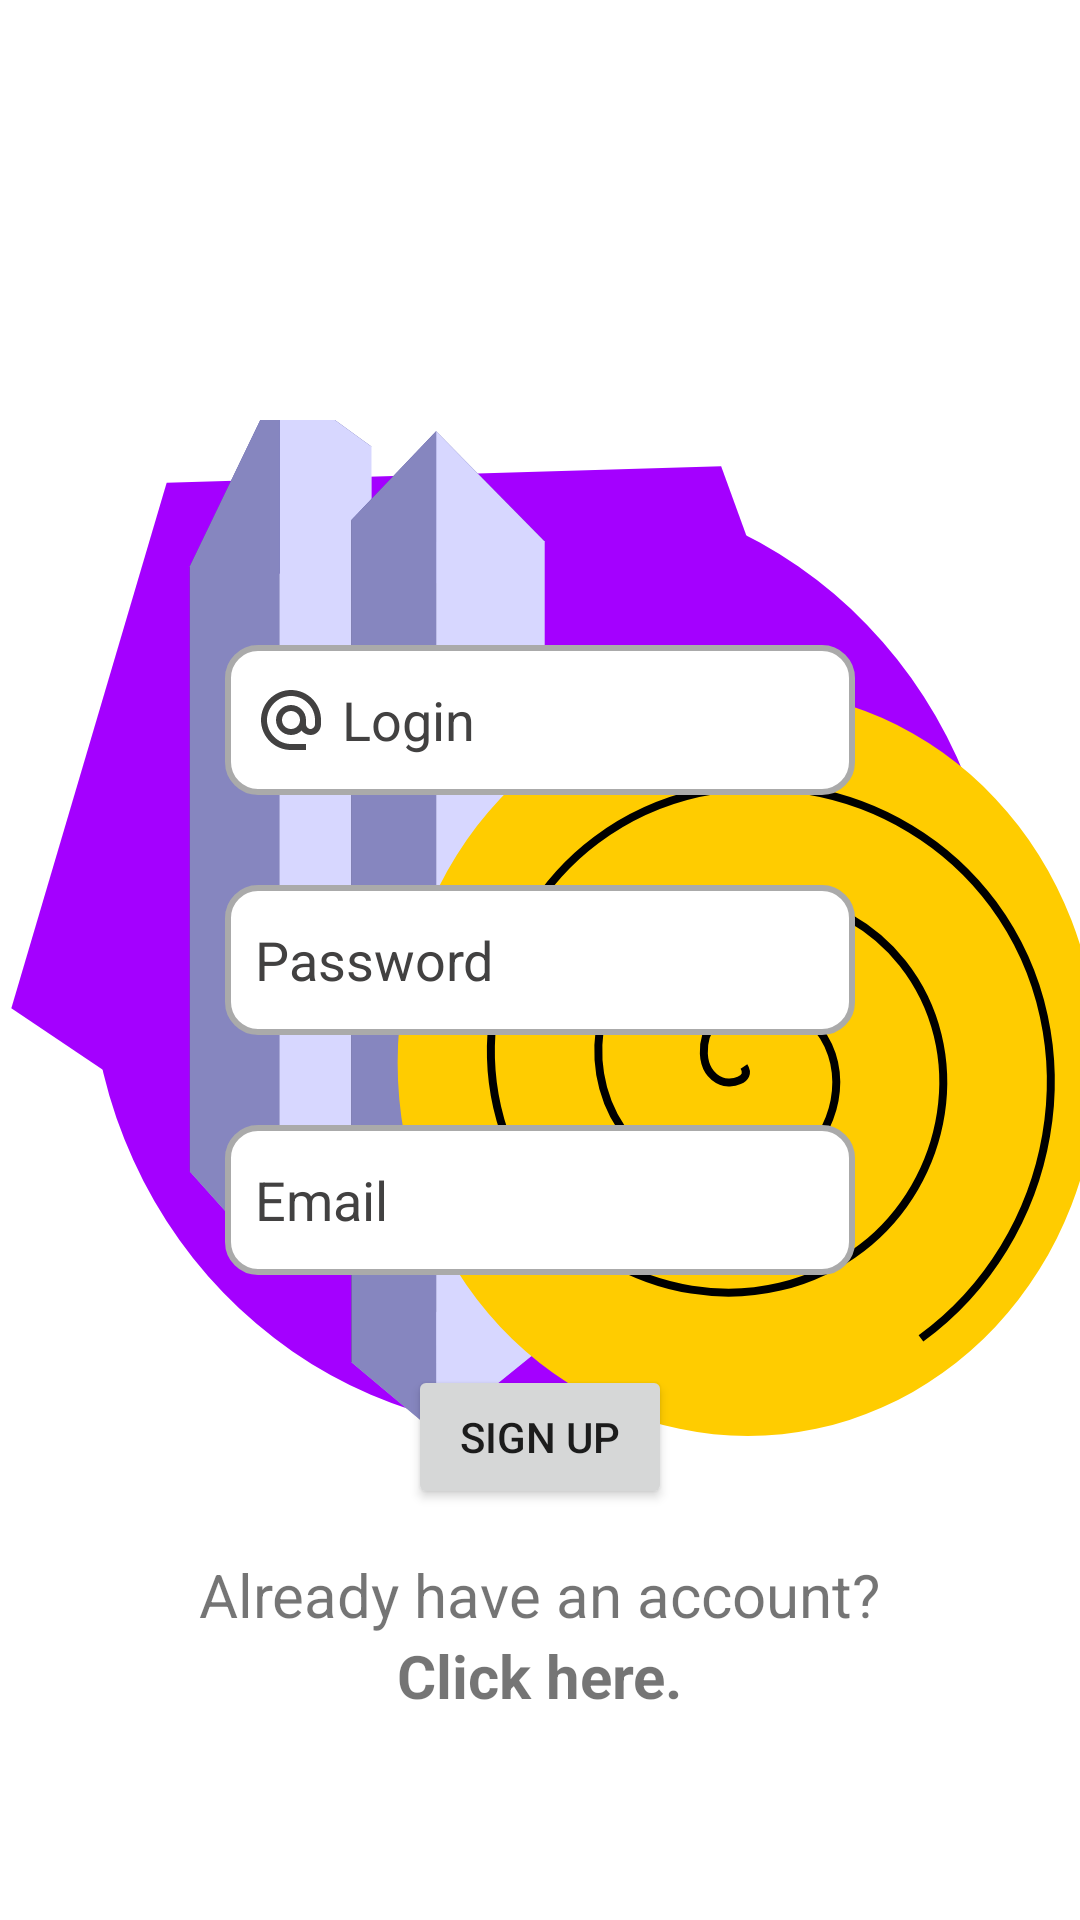

Android layout source for this screen:
<!-- AndroidManifest.xml: application theme Theme.TwoG -->
<!-- res/layout/activity_sign_up.xml -->
<?xml version="1.0" encoding="utf-8"?>
<RelativeLayout xmlns:android="http://schemas.android.com/apk/res/android"
    android:layout_width="match_parent"
    android:layout_height="match_parent"
    xmlns:app="http://schemas.android.com/apk/res-auto">
    <ImageView
        android:layout_width="match_parent"
        android:layout_centerInParent="true"
        android:layout_height="match_parent"
        android:src="@drawable/ic_logo"/>
    <ProgressBar
        android:id="@+id/progressBar"
        android:layout_width="wrap_content"
        android:layout_height="wrap_content"
        android:minWidth="70dp"
        android:visibility="invisible"
        android:minHeight="70dp"
        android:layout_above="@id/editTextLogin"
        android:layout_centerHorizontal="true"
        />
    <EditText
        android:drawablePadding="5dp"
        android:drawableLeft="@drawable/custom_sobaka_icon"
        android:id="@+id/editTextLogin"
        android:layout_width="wrap_content"
        android:layout_centerHorizontal="true"
        android:layout_above="@+id/editTextPassword"
        android:layout_height="50dp"
        android:ems="10"
        android:maxLength="15"
        android:layout_marginBottom="30dp"
        android:textColorHint="#424141"
        android:textColor="#424141"
        android:inputType="textPersonName"
        android:background="@drawable/custom_edittext_pattern"
        android:hint="Login"
        android:paddingStart="10dp"
        android:paddingEnd="10dp"
        android:drawableStart="@drawable/custom_sobaka_icon" />

    <EditText
        android:drawableStart="@drawable/custom_lock_icon"
        android:drawablePadding="5dp"
        android:textColorHint="#424141"
        android:id="@+id/editTextPassword"
        android:background="@drawable/custom_edittext_pattern"
        android:layout_width="wrap_content"
        android:layout_height="50dp"
        android:ems="10"
        android:textColor="#424141"
        android:layout_centerInParent="true"
        android:inputType="textPassword"
        android:layout_marginBottom="30dp"
        android:hint="Password"
        android:paddingStart="10dp"
        android:paddingEnd="10dp"
        android:drawableLeft="@drawable/custom_lock_icon" />


    <EditText
        android:drawablePadding="5dp"
        android:paddingStart="10dp"
        android:paddingEnd="10dp"
        android:textColorHint="#424141"
        android:drawableStart="@drawable/custom_email_icon"
        android:drawableLeft="@drawable/custom_email_icon"
        android:id="@+id/editTextEmail"
        android:layout_width="wrap_content"
        android:layout_height="50dp"
        android:ems="10"
        android:textColor="#424141"
        android:background="@drawable/custom_edittext_pattern"
        android:layout_below="@id/editTextPassword"
        android:layout_centerInParent="true"
        android:inputType="textEmailAddress"
        android:hint="Email" />
    <Button
        android:id="@+id/btnSignUp"
        android:layout_centerHorizontal="true"
        android:layout_marginTop="30dp"
        android:layout_below="@+id/editTextEmail"
        android:layout_width="wrap_content"
        android:layout_height="wrap_content"
        android:text="Sign Up"/>

    <TextView
        android:layout_marginTop="15dp"
        android:id="@+id/govno1"
        android:layout_below="@id/btnSignUp"
        android:layout_width="wrap_content"
        android:layout_centerHorizontal="true"
        android:layout_height="wrap_content"
        android:text="Already have an account?"
        android:textSize="20sp"/>

    <TextView
        android:layout_below="@+id/govno1"
        android:id="@+id/clickHere"
        android:layout_centerHorizontal="true"
        android:layout_width="wrap_content"
        android:layout_height="wrap_content"
        android:textStyle="bold"
        android:text="Click here."
        android:textSize="20sp"/>
</RelativeLayout>
<!-- resources referenced by this layout -->
<resources>
  <!-- drawable custom_edittext_pattern (drawable) -->
  <?xml version="1.0" encoding="utf-8"?>
  <selector xmlns:android="http://schemas.android.com/apk/res/android">
      <item android:state_enabled="true"
          android:state_focused="true">
          <shape android:shape="rectangle">
              <solid android:color="@color/white"/>
              <corners android:radius="10dp"/>
              <stroke android:color="@color/design_default_color_primary" android:width="2dp"/>
          </shape>
      </item>
      <item android:state_enabled="true">
          <shape android:shape="rectangle">
              <solid android:color="@color/white"/>
              <corners android:radius="10dp"/>
              <stroke android:color="@android:color/darker_gray" android:width="2dp"/>
          </shape>
      </item>
  </selector>
  <!-- drawable custom_sobaka_icon (drawable) -->
  <?xml version="1.0" encoding="utf-8"?>
  <selector xmlns:android="http://schemas.android.com/apk/res/android">
      <item android:state_focused="true" android:drawable="@drawable/ic_sobachka_focused"/>
      <item android:state_focused="false" android:drawable="@drawable/ic_sobachka"/>
  </selector>
  <!-- drawable ic_logo: vector/xml drawable (drawable, 4145 chars, omitted) -->
  <style name="Theme.TwoG" parent="Theme.MaterialComponents.DayNight.DarkActionBar">
          
          <item name="colorPrimary">@color/purple_500</item>
          <item name="colorPrimaryVariant">@color/purple_700</item>
          <item name="colorOnPrimary">@color/white</item>
          
          <item name="colorSecondary">@color/teal_200</item>
          <item name="colorSecondaryVariant">@color/teal_700</item>
          <item name="colorOnSecondary">@color/black</item>
          
          <item name="android:statusBarColor" tools:targetApi="l">?attr/colorPrimaryVariant</item>
          
      </style>
  <!-- drawable ic_sobachka_focused (drawable) -->
  <vector xmlns:android="http://schemas.android.com/apk/res/android"
      android:width="24dp"
      android:height="24dp"
      android:viewportWidth="24"
      android:viewportHeight="24">
    <path
        android:fillColor="@color/design_default_color_primary"
        android:pathData="M12,2C6.48,2 2,6.48 2,12s4.48,10 10,10h5v-2h-5c-4.34,0 -8,-3.66 -8,-8s3.66,-8 8,-8 8,3.66 8,8v1.43c0,0.79 -0.71,1.57 -1.5,1.57s-1.5,-0.78 -1.5,-1.57L17,12c0,-2.76 -2.24,-5 -5,-5s-5,2.24 -5,5 2.24,5 5,5c1.38,0 2.64,-0.56 3.54,-1.47 0.65,0.89 1.77,1.47 2.96,1.47 1.97,0 3.5,-1.6 3.5,-3.57L22,12c0,-5.52 -4.48,-10 -10,-10zM12,15c-1.66,0 -3,-1.34 -3,-3s1.34,-3 3,-3 3,1.34 3,3 -1.34,3 -3,3z"/>
  </vector>
  <!-- drawable ic_sobachka (drawable) -->
  <vector xmlns:android="http://schemas.android.com/apk/res/android"
      android:width="24dp"
      android:height="24dp"
      android:viewportWidth="24"
      android:viewportHeight="24">
    <path
        android:fillColor="#424141"
        android:pathData="M12,2C6.48,2 2,6.48 2,12s4.48,10 10,10h5v-2h-5c-4.34,0 -8,-3.66 -8,-8s3.66,-8 8,-8 8,3.66 8,8v1.43c0,0.79 -0.71,1.57 -1.5,1.57s-1.5,-0.78 -1.5,-1.57L17,12c0,-2.76 -2.24,-5 -5,-5s-5,2.24 -5,5 2.24,5 5,5c1.38,0 2.64,-0.56 3.54,-1.47 0.65,0.89 1.77,1.47 2.96,1.47 1.97,0 3.5,-1.6 3.5,-3.57L22,12c0,-5.52 -4.48,-10 -10,-10zM12,15c-1.66,0 -3,-1.34 -3,-3s1.34,-3 3,-3 3,1.34 3,3 -1.34,3 -3,3z"/>
  </vector>
  <!-- not gathered from this repository: default colours our renderer supplied (Android Studio template values) -->
  <color name="purple_500">#FF6200EE</color>
  <color name="purple_700">#FF3700B3</color>
  <color name="teal_200">#FF03DAC5</color>
  <color name="teal_700">#FF018786</color>
  <color name="black">#FF000000</color>
  <color name="white">#FFFFFFFF</color>
</resources>
